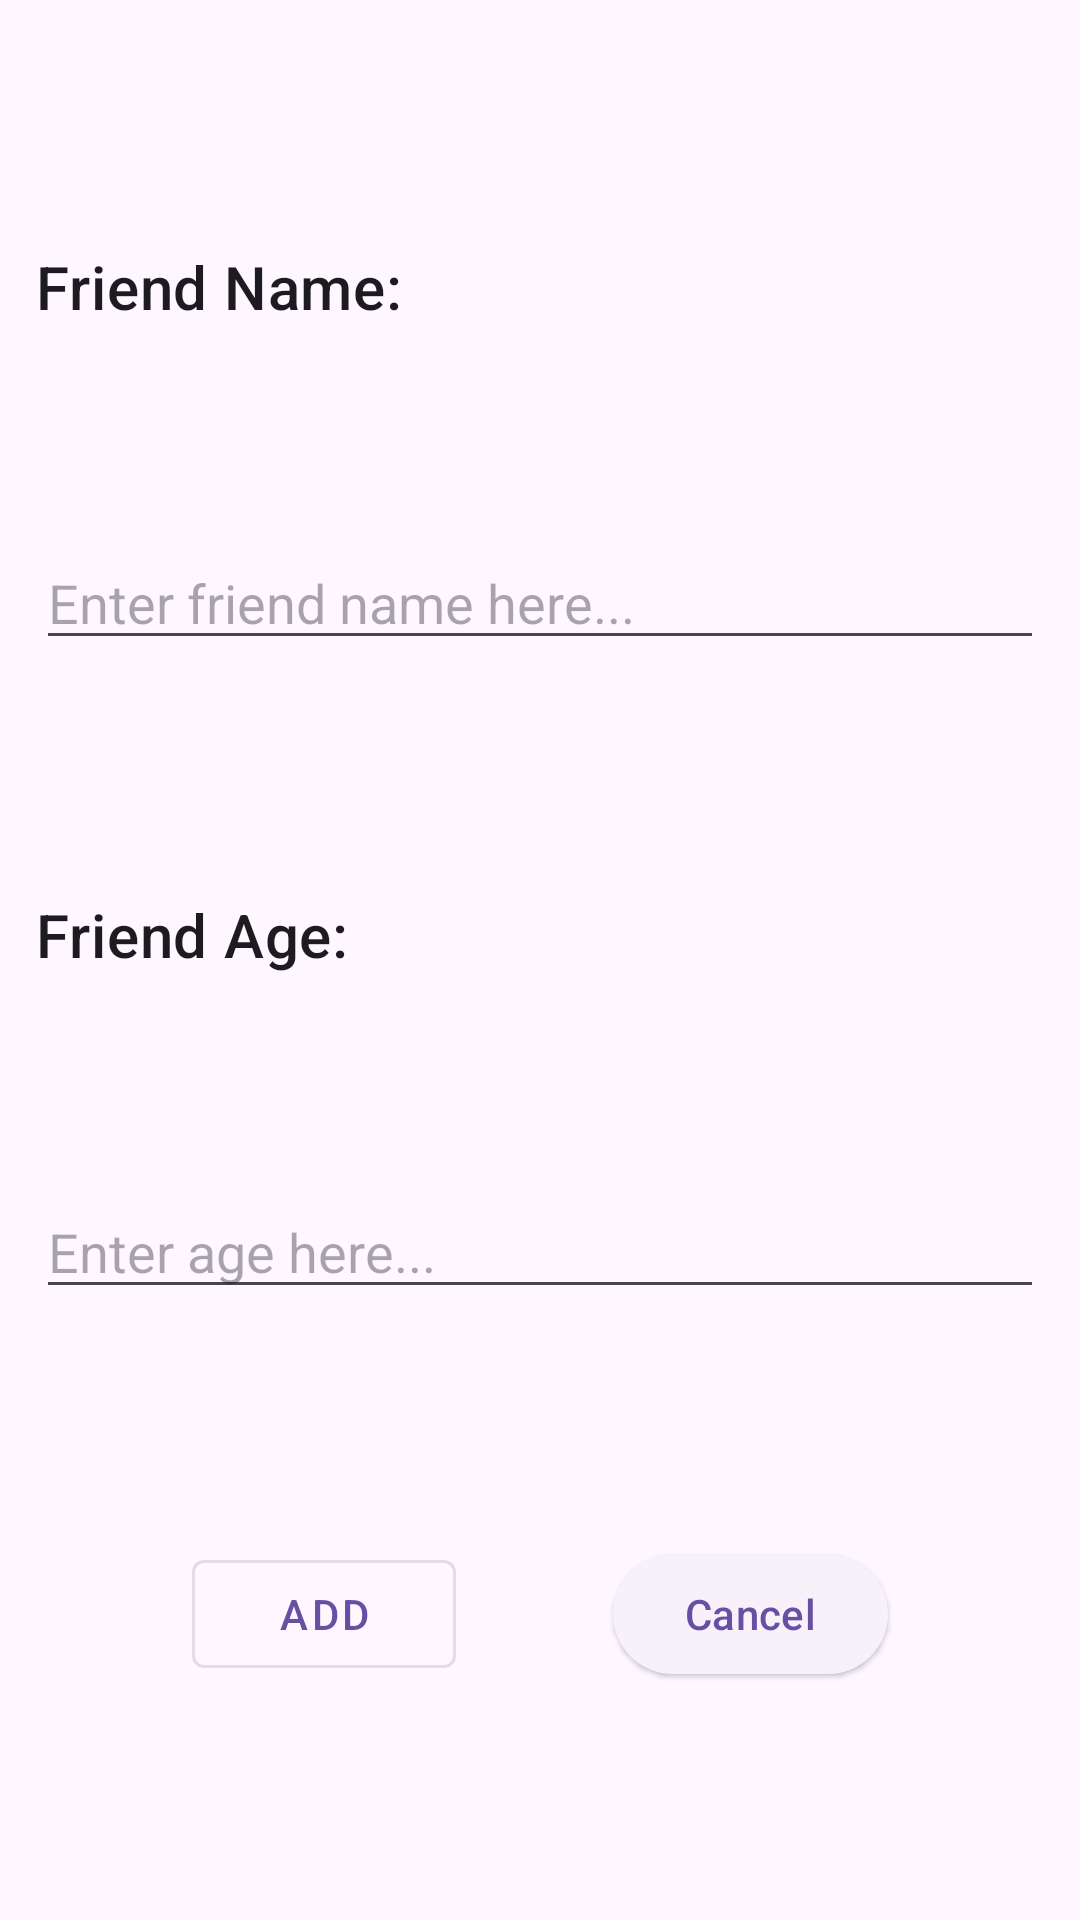

Reconstruct the res/layout file that produces this screen, plus the resources it refers to.
<!-- AndroidManifest.xml: application theme Theme.Demo -->
<!-- res/layout/dialog_add_new_friend.xml -->
<?xml version="1.0" encoding="utf-8"?>
<layout xmlns:android="http://schemas.android.com/apk/res/android"
    xmlns:app="http://schemas.android.com/apk/res-auto"
    xmlns:tools="http://schemas.android.com/tools">

    <data>

    </data>

    <androidx.constraintlayout.widget.ConstraintLayout
        android:id="@+id/abc"
        android:layout_width="match_parent"
        android:layout_height="wrap_content"
        android:orientation="vertical"
        android:padding="8dp">

        <androidx.constraintlayout.widget.Guideline
            android:id="@+id/guidelineTop"
            android:layout_width="wrap_content"
            android:layout_height="wrap_content"
            android:orientation="horizontal"
            app:layout_constraintGuide_begin="4dp" />

        <androidx.constraintlayout.widget.Guideline
            android:id="@+id/guidelineBottom"
            android:layout_width="wrap_content"
            android:layout_height="wrap_content"
            android:orientation="horizontal"
            app:layout_constraintGuide_end="4dp" />

        <androidx.constraintlayout.widget.Guideline
            android:id="@+id/guidelineStart"
            android:layout_width="wrap_content"
            android:layout_height="wrap_content"
            android:orientation="vertical"
            app:layout_constraintGuide_begin="4dp" />

        <androidx.constraintlayout.widget.Guideline
            android:id="@+id/guidelineEnd"
            android:layout_width="wrap_content"
            android:layout_height="wrap_content"
            android:orientation="vertical"
            app:layout_constraintGuide_end="4dp" />

        <TextView
            android:id="@+id/lblUserName"
            android:layout_width="wrap_content"
            android:layout_height="wrap_content"
            android:text="@string/friend_name"
            android:textAppearance="@style/TextAppearance.MaterialComponents.Headline6"
            app:layout_constraintBottom_toTopOf="@+id/etFriendName"
            app:layout_constraintStart_toStartOf="@+id/guidelineStart"
            app:layout_constraintTop_toTopOf="@+id/guidelineTop" />

        <EditText
            android:id="@+id/etFriendName"
            android:layout_width="0dp"
            android:layout_height="wrap_content"
            android:inputType="text"
            tools:ignore="Autofill"
            android:hint="@string/enter_friend_name_here"
            app:layout_constraintBottom_toTopOf="@+id/lblUserAge"
            app:layout_constraintEnd_toStartOf="@+id/guidelineEnd"
            app:layout_constraintHorizontal_bias="0.5"
            app:layout_constraintStart_toStartOf="@+id/guidelineStart"
            app:layout_constraintTop_toBottomOf="@+id/lblUserName" />

        <TextView
            android:id="@+id/lblUserAge"
            android:layout_width="wrap_content"
            android:layout_height="wrap_content"
            android:layout_marginTop="8dp"
            android:textAppearance="@style/TextAppearance.MaterialComponents.Headline6"
            app:layout_constraintBottom_toTopOf="@+id/etFriendAge"
            app:layout_constraintStart_toStartOf="@+id/guidelineStart"
            app:layout_constraintTop_toBottomOf="@+id/etFriendName"
           android:text="@string/friend_age" />


        <EditText
            android:id="@+id/etFriendAge"
            android:layout_width="0dp"
            android:layout_height="wrap_content"
            android:hint="@string/enter_age_here"
            android:inputType="numberDecimal"
            app:layout_constraintBottom_toTopOf="@+id/btnCancel"
            app:layout_constraintEnd_toStartOf="@+id/guidelineEnd"
            app:layout_constraintHorizontal_bias="0.5"
            tools:ignore="Autofill"
            app:layout_constraintStart_toStartOf="@+id/guidelineStart"
            app:layout_constraintTop_toBottomOf="@+id/lblUserAge" />


        <com.google.android.material.button.MaterialButton
            android:id="@+id/btnAdd"
            style="@style/Widget.MaterialComponents.Button.OutlinedButton"
            android:layout_width="wrap_content"
            android:layout_height="wrap_content"
            android:text="@string/add"
            app:layout_constraintBaseline_toBaselineOf="@+id/btnCancel"
            app:layout_constraintEnd_toStartOf="@+id/btnCancel"
            app:layout_constraintHorizontal_bias="0.5"
            app:layout_constraintStart_toStartOf="@+id/guidelineStart" />

        <com.google.android.material.button.MaterialButton
            android:id="@+id/btnCancel"
            style="@style/Widget.Material3.Button.ElevatedButton"
            android:layout_width="wrap_content"
            android:layout_marginTop="8dp"
            android:layout_height="wrap_content"
            android:text="@string/cancel"
            app:layout_constraintBottom_toBottomOf="parent"
            app:layout_constraintEnd_toStartOf="@+id/guidelineEnd"
            app:layout_constraintHorizontal_bias="0.5"
            app:layout_constraintStart_toEndOf="@+id/btnAdd"
            app:layout_constraintTop_toBottomOf="@+id/etFriendAge" />
    </androidx.constraintlayout.widget.ConstraintLayout>
</layout>
<!-- resources referenced by this layout -->
<resources>
  <string name="add">Add</string>
  <string name="cancel">Cancel</string>
  <string name="enter_age_here">Enter age here...</string>
  <string name="enter_friend_name_here">Enter friend name here...</string>
  <string name="friend_age">Friend Age:</string>
  <string name="friend_name">Friend Name:</string>
  <style name="Theme.Demo" parent="Base.Theme.Demo" />
  <style name="Base.Theme.Demo" parent="Theme.Material3.DayNight.NoActionBar">
          
          
      </style>
</resources>
